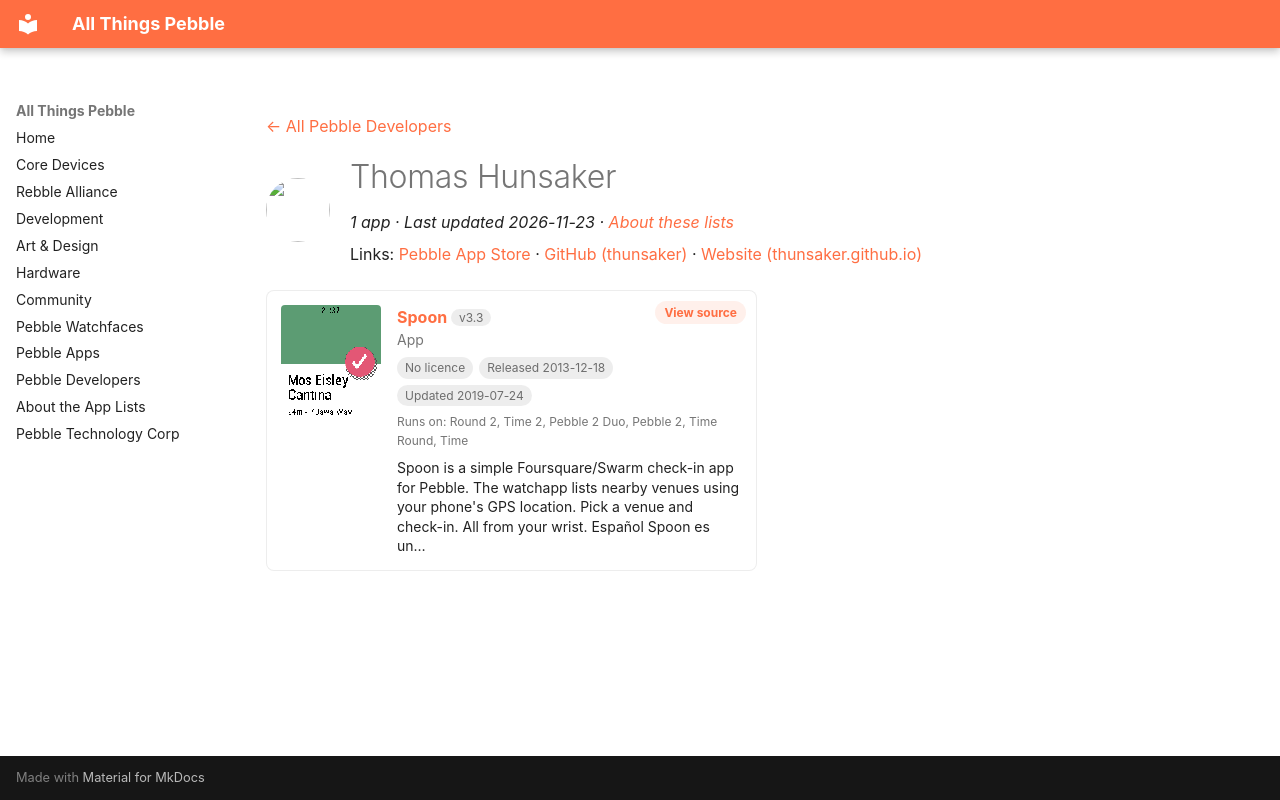

repository: saltedlolly/all-things-pebble · page: developers/thomas-hunsaker.html · generator: mkdocs

---
title: "Thomas Hunsaker"
hide:
  - toc
---

<!-- Generated by scripts/update_app_directory.py: do not edit by hand -->
[← All Pebble Developers](../developers.md)

<div class="dev-header" markdown>
<img class="dev-avatar" src="https://github.com/thunsaker.png?size=128" alt="" width="64" height="64" loading="lazy" onerror="this.remove()">
<div class="dev-intro" markdown>

# Thomas Hunsaker

*1 app · Last updated 2026-11-23 · [About these lists](../about-app-lists.md)*

Links: [Pebble App Store](https://apps.repebble.com/apps/dev/thomas-hunsaker_52b20405b70e1cd469000037) · [GitHub (thunsaker)](https://github.com/thunsaker) · [Website (thunsaker.github.io)](http://thunsaker.github.io/spoon/)

</div>
</div>

<div class="app-grid dev-apps" data-search-exclude>
<div class="app-card" data-type="watchapp" data-title="spoon" data-released="2013-12-18" data-updated="2019-07-24">
<a class="app-shot" href="https://apps.repebble.com/52b2088505c0467ea900004f" data-search-exclude><img src="../images/apps/52b2088505c0467ea900004f.png" alt="Spoon" loading="lazy"></a>
<div class="app-info">
<h2 class="app-name" id="app-52b2088505c0467ea900004f"><a href="https://apps.repebble.com/52b2088505c0467ea900004f">Spoon</a> <span class="app-version" title="Latest version" data-search-exclude>v3.3</span></h2>
<a class="app-source" href="https://github.com/thunsaker/spoon" title="Source code" data-search-exclude>View source</a>
<div class="app-dev">App</div>
<div class="app-tags" data-search-exclude><span class="app-licence app-licence--none" title="Licence">No licence</span> <span title="First published in the app store">Released 2013-12-18</span> <span title="Latest release in the app store">Updated 2019-07-24</span></div>
<div class="app-watches" title="Supported watches" data-search-exclude>Runs on: Round 2, Time 2, Pebble 2 Duo, Pebble 2, Time Round, Time</div>
<p class="app-desc">Spoon is a simple Foursquare/Swarm check-in app for Pebble. The watchapp lists nearby venues using your phone&#x27;s GPS location. Pick a venue and check-in. All from your wrist. Español Spoon es un…</p>
</div>
</div>
</div>
